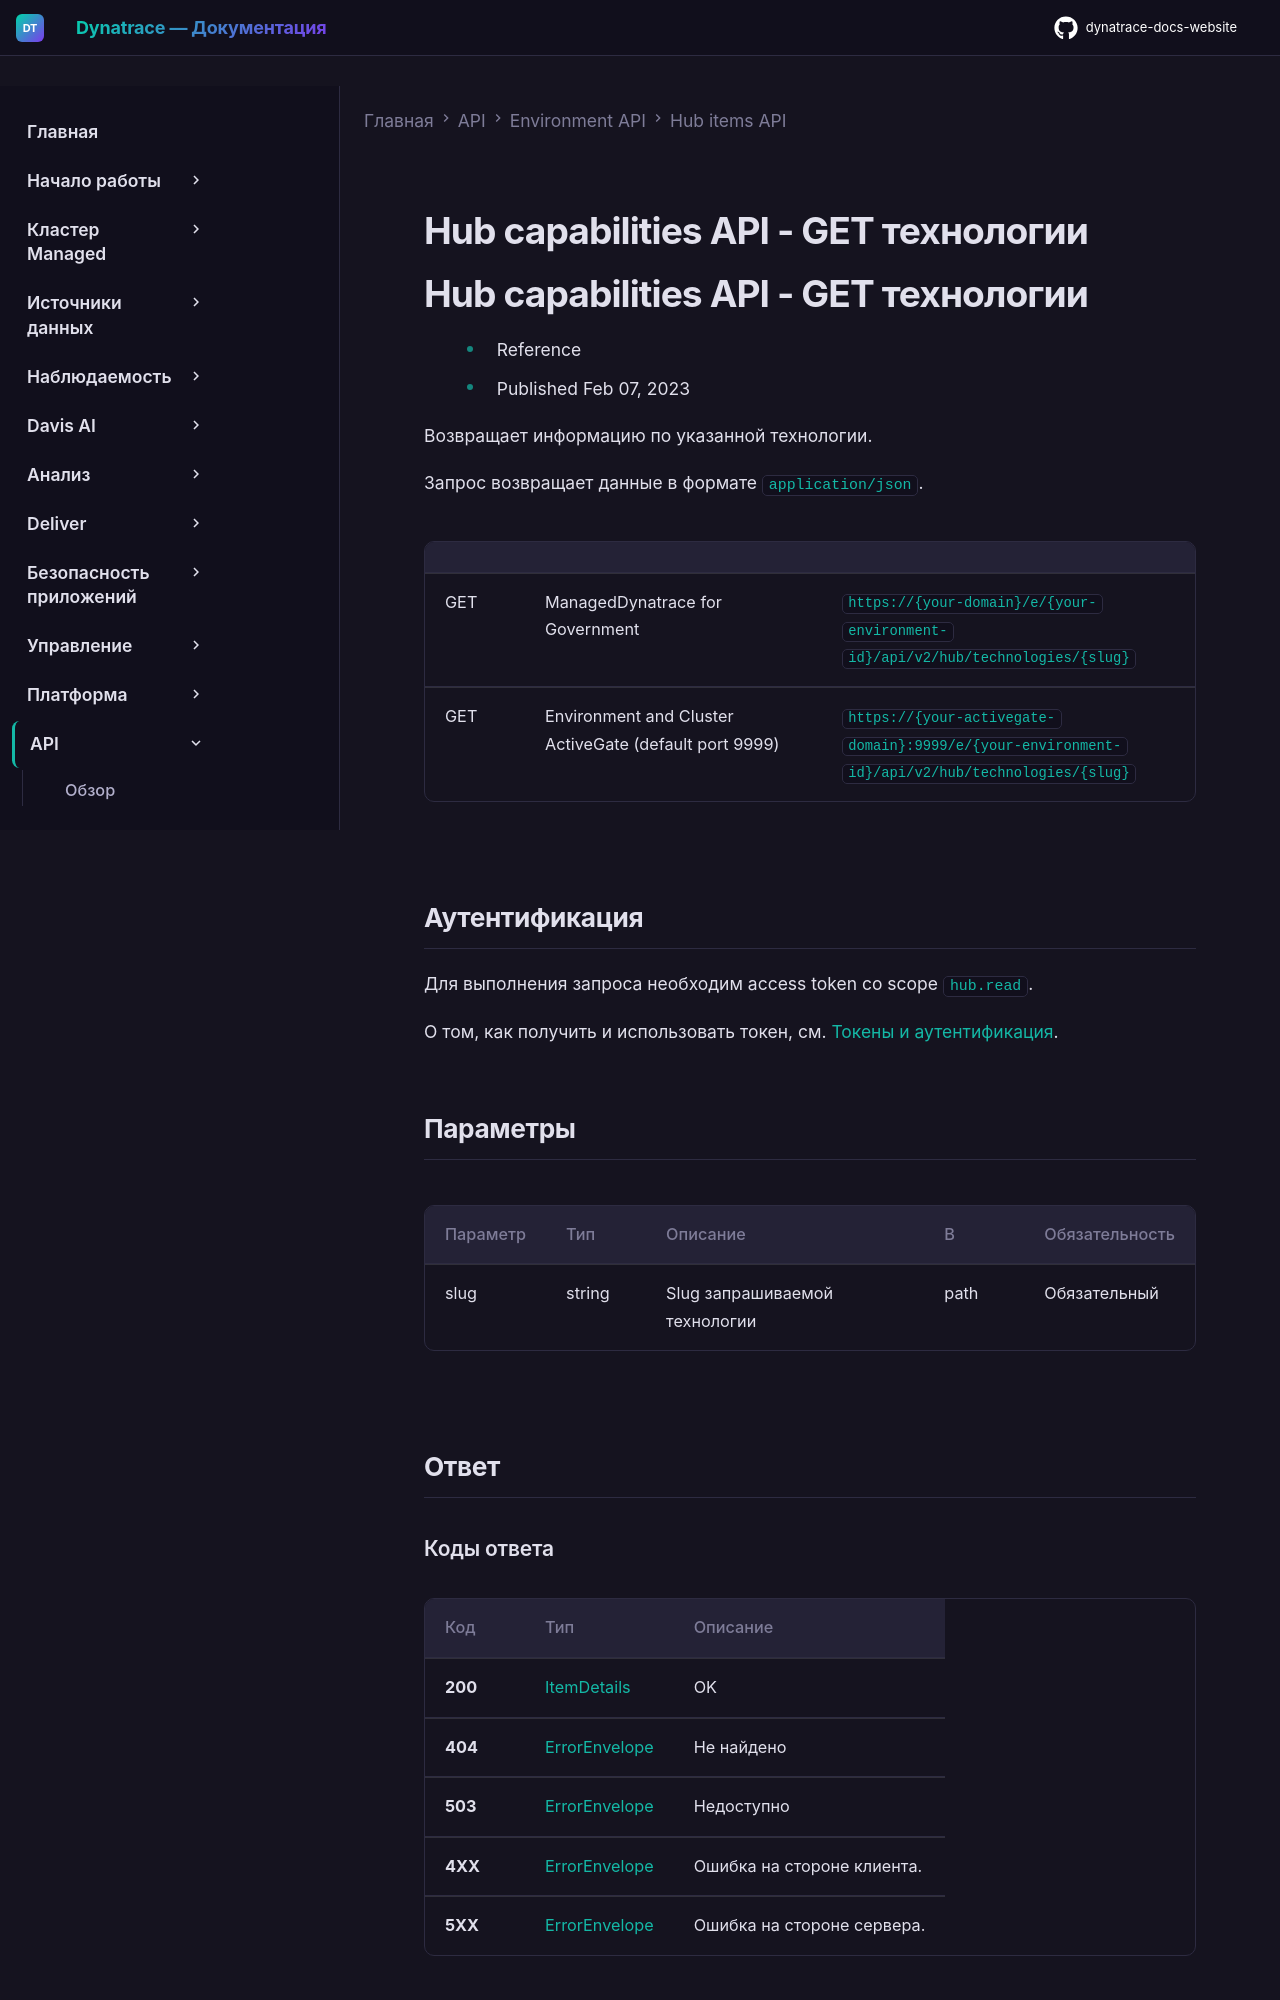

repository: Yerkebulan-Ardabayev/dynatrace-docs-website · page: managed-ru/dynatrace-api/environment-api/hub/get-technology/index.html · generator: mkdocs

---
title: Hub capabilities API - GET технологии
source: https://docs.dynatrace.com/managed/dynatrace-api/environment-api/hub/get-technology
scraped: 2026-05-12T11:54:59.277395
---

# Hub capabilities API - GET технологии

# Hub capabilities API - GET технологии

* Reference
* Published Feb 07, 2023

Возвращает информацию по указанной технологии.

Запрос возвращает данные в формате `application/json`.

|  |  |  |
| --- | --- | --- |
| GET | ManagedDynatrace for Government | `https://{your-domain}/e/{your-environment-id}/api/v2/hub/technologies/{slug}` |
| GET | Environment and Cluster ActiveGate (default port 9999) | `https://{your-activegate-domain}:9999/e/{your-environment-id}/api/v2/hub/technologies/{slug}` |

## Аутентификация

Для выполнения запроса необходим access token со scope `hub.read`.

О том, как получить и использовать токен, см. [Токены и аутентификация](/managed/discover-dynatrace/references/dynatrace-api/basics/dynatrace-api-authentication).
